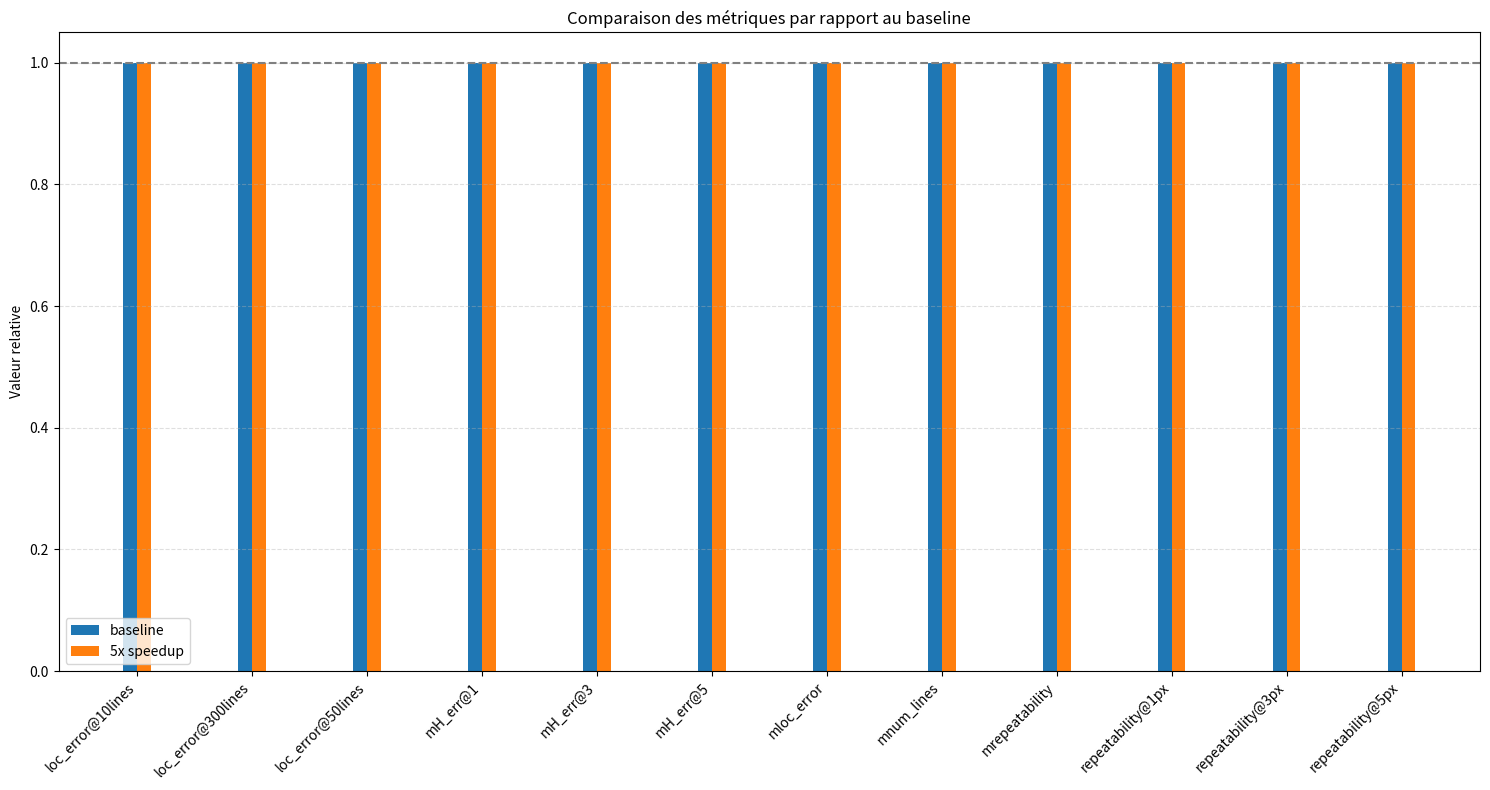

This figure's Python source:
import matplotlib.pyplot as plt
import numpy as np
import re
import json

# === Ton texte brut ici ===
raw_text = """

 {'loc_error@10lines': 0.203,
 'loc_error@300lines': 1.448,
 'loc_error@50lines': 0.563,
 'mH_err@1': 0.552,
 'mH_err@3': 0.874,
 'mH_err@5': 0.904,
 'mloc_error': 0.612,
 'mnum_lines': 244.0,
 'mrepeatability': 0.5,
 'repeatability@1px': 0.2639999985694885,
 'repeatability@3px': 0.5350000262260437,
 'repeatability@5px': 0.609000027179718}

 // 5x speedup
 {'loc_error@10lines': 0.203,
 'loc_error@300lines': 1.448,
 'loc_error@50lines': 0.563,
 'mH_err@1': 0.552,
 'mH_err@3': 0.874,
 'mH_err@5': 0.904,
 'mloc_error': 0.612,
 'mnum_lines': 244.0,
 'mrepeatability': 0.5,
 'repeatability@1px': 0.2639999985694885,
 'repeatability@3px': 0.5350000262260437,
 'repeatability@5px': 0.609000027179718}

"""

# === Étape 1 : Extraction des blocs JSON et des descriptions ===
description_re = re.compile(r'//?\s*(.*?)\n\s*{')
json_re = re.compile(r'{.*?}', re.DOTALL)

descriptions = description_re.findall(raw_text)
json_strings = json_re.findall(raw_text)

# Nettoyage de chaque JSON (remplacer ' par ")
parsed_jsons = []
for js in json_strings:
    js_clean = js.replace("'", '"')
    parsed_jsons.append(json.loads(js_clean))

# Validation
#assert len(parsed_jsons) == len(descriptions) + 1

# Ajouter la description du tout premier (non préfixé par //)
descriptions = ["baseline"] + descriptions

# === Étape 2 : Calcul des valeurs relatives par rapport au baseline ===
ref_metrics = parsed_jsons[0]
keys = list(ref_metrics.keys())

relative_data = []
for desc, data in zip(descriptions, parsed_jsons):
    rel = {k: data[k] / ref_metrics[k] if ref_metrics[k] != 0 else 0 for k in keys}
    relative_data.append((desc, rel))

# === Étape 3 : Plot ===
x = np.arange(len(keys))
width = 0.12

plt.figure(figsize=(15, 8))

for i, (desc, rel) in enumerate(relative_data):
    values = [rel[k] for k in keys]
    plt.bar(x + i * width, values, width=width, label=desc[:30])  # limiter nom

plt.axhline(1.0, color='gray', linestyle='--')
plt.xticks(x + width * (len(relative_data) - 1) / 2, keys, rotation=45, ha='right')
plt.ylabel("Valeur relative")
plt.title("Comparaison des métriques par rapport au baseline")
plt.legend()
plt.tight_layout()
plt.grid(axis='y', linestyle='--', alpha=0.4)
plt.show()
